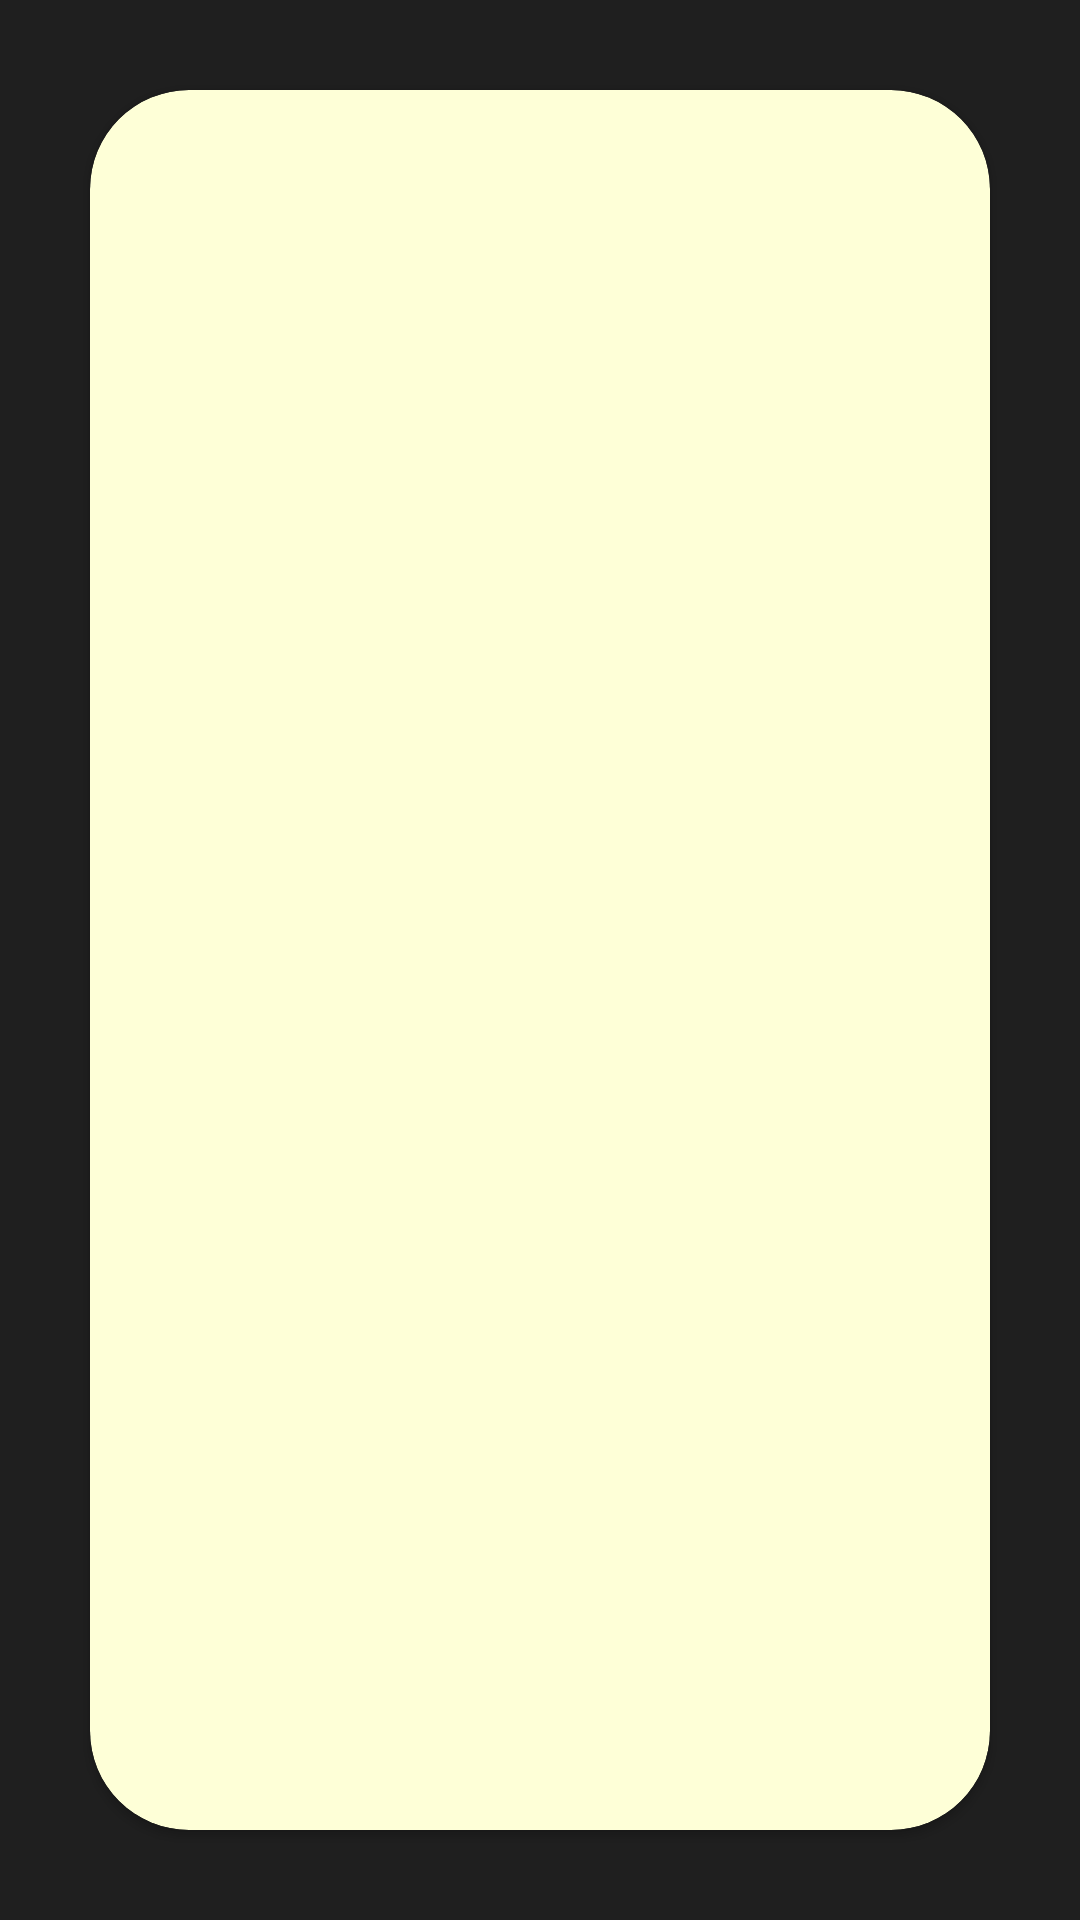

Produce the Android XML layout that renders to this screen, including the resource entries it uses.
<!-- AndroidManifest.xml: application theme Theme.Projekmagang -->
<!-- res/layout/activity_extra.xml -->
<?xml version="1.0" encoding="utf-8"?>
<androidx.constraintlayout.widget.ConstraintLayout xmlns:android="http://schemas.android.com/apk/res/android"
    xmlns:app="http://schemas.android.com/apk/res-auto"
    android:layout_width="match_parent"
    android:layout_height="match_parent"
    android:background="@color/black"
    android:focusableInTouchMode="true">

    <androidx.cardview.widget.CardView
        android:id="@+id/card_schedule"
        android:layout_width="match_parent"
        android:layout_height="match_parent"
        android:layout_margin="30dp"
        android:background="@color/white"
        android:focusable="true"
        app:cardBackgroundColor="@color/yellow"
        app:cardCornerRadius="33dp"
        app:layout_constraintBottom_toBottomOf="parent"
        app:layout_constraintStart_toStartOf="parent">



            <androidx.recyclerview.widget.RecyclerView
                android:layout_width="match_parent"
                android:id="@+id/rv_extra"
                android:layout_height="match_parent" />



    </androidx.cardview.widget.CardView>
</androidx.constraintlayout.widget.ConstraintLayout>
<!-- resources referenced by this layout -->
<resources>
  <color name="black">#1F1F1F</color>
  <color name="white">#FFFFFF</color>
  <color name="yellow">#FEFFD7</color>
  <style name="Theme.Projekmagang" parent="Theme.AppCompat.DayNight.NoActionBar" />
</resources>
